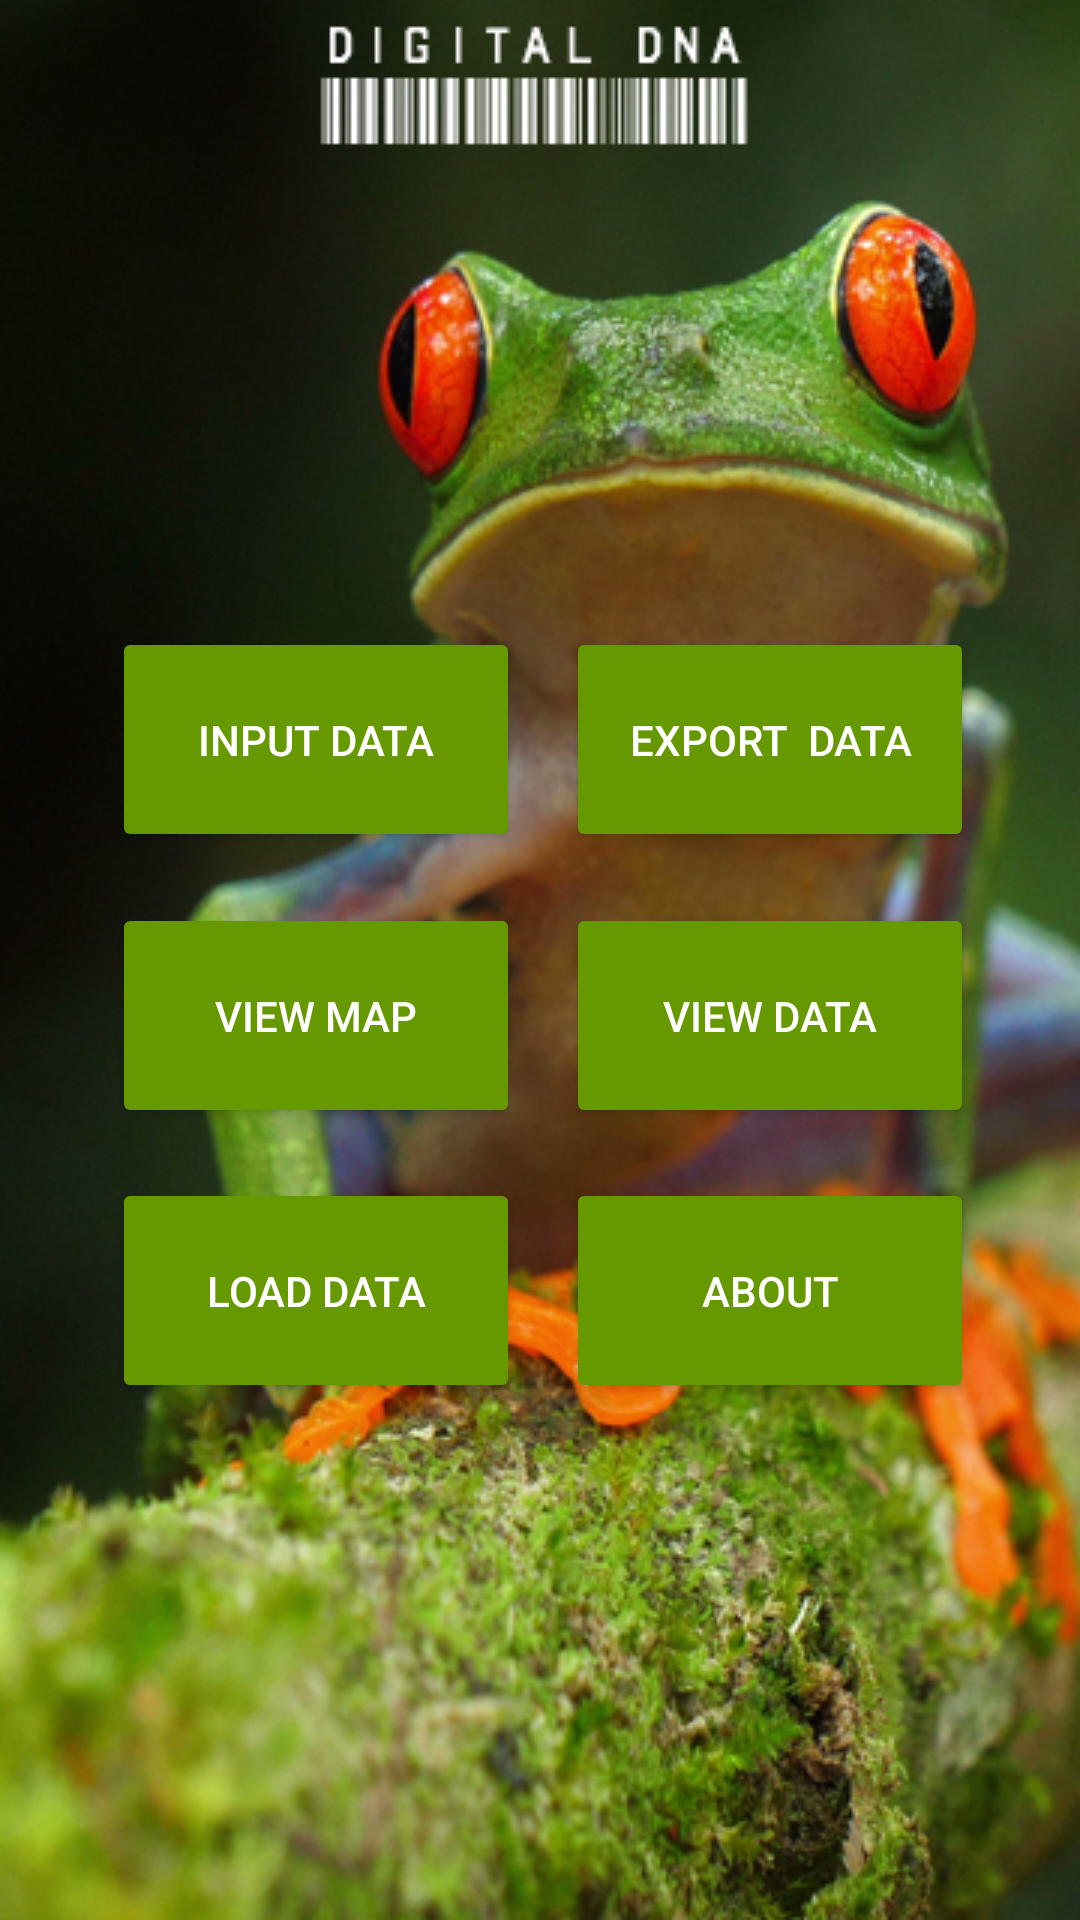

The Android layout XML behind this screen, and the referenced resources:
<!-- AndroidManifest.xml: application theme Theme.DigitalDNA -->
<!-- res/layout/activity_main_controller.xml -->
<?xml version="1.0" encoding="utf-8"?>
<androidx.constraintlayout.widget.ConstraintLayout xmlns:android="http://schemas.android.com/apk/res/android"
    xmlns:app="http://schemas.android.com/apk/res-auto"
    xmlns:tools="http://schemas.android.com/tools"
    android:layout_width="match_parent"
    android:layout_height="match_parent"
    tools:context=".MainController"
    android:background="@drawable/main_controller_bg_barcode"
    >

    <Button
        android:id="@+id/mc_ViewEditBtn"
        android:layout_width="136dp"
        android:layout_height="75dp"
        android:backgroundTint="@android:color/holo_green_dark"
        android:text="View Data"
        android:textColor="#FFFEFE"
        app:layout_constraintBottom_toBottomOf="parent"
        app:layout_constraintEnd_toEndOf="parent"
        app:layout_constraintHorizontal_bias="0.843"
        app:layout_constraintStart_toStartOf="parent"
        app:layout_constraintTop_toTopOf="parent"
        app:layout_constraintVertical_bias="0.533" />

    <Button
        android:id="@+id/mc_InputDataBtn"
        android:layout_width="136dp"
        android:layout_height="75dp"

        android:backgroundTint="@android:color/holo_green_dark"
        android:text="Input Data"
        android:textColor="#FFFFFF"
        app:iconTint="#FFFFFF"
        app:layout_constraintBottom_toBottomOf="parent"
        app:layout_constraintEnd_toEndOf="parent"
        app:layout_constraintHorizontal_bias="0.167"
        app:layout_constraintStart_toStartOf="parent"
        app:layout_constraintTop_toTopOf="parent"
        app:layout_constraintVertical_bias="0.37" />

    <Button
        android:id="@+id/mc_ViewMapBtn"
        android:layout_width="136dp"
        android:layout_height="75dp"
        android:backgroundTint="@android:color/holo_green_dark"
        android:text="View Map"
        android:textColor="#FFFFFF"
        app:layout_constraintBottom_toBottomOf="parent"
        app:layout_constraintEnd_toEndOf="parent"
        app:layout_constraintHorizontal_bias="0.167"
        app:layout_constraintStart_toStartOf="parent"
        app:layout_constraintTop_toTopOf="parent"
        app:layout_constraintVertical_bias="0.533" />

    <Button
        android:id="@+id/mc_LoadDataBtn"
        android:layout_width="136dp"
        android:layout_height="75dp"
        android:backgroundTint="@android:color/holo_green_dark"
        android:text="Load Data"
        android:textColor="#FFFFFF"
        app:layout_constraintBottom_toBottomOf="parent"
        app:layout_constraintEnd_toEndOf="parent"
        app:layout_constraintHorizontal_bias="0.167"
        app:layout_constraintStart_toStartOf="parent"
        app:layout_constraintTop_toTopOf="parent"
        app:layout_constraintVertical_bias="0.695" />

    <Button
        android:id="@+id/mc_AboutBtn"
        android:layout_width="136dp"
        android:layout_height="75dp"
        android:backgroundTint="@android:color/holo_green_dark"
        android:text="About"
        android:textColor="#FFFFFF"
        app:layout_constraintBottom_toBottomOf="parent"
        app:layout_constraintEnd_toEndOf="parent"
        app:layout_constraintHorizontal_bias="0.843"
        app:layout_constraintStart_toStartOf="parent"
        app:layout_constraintTop_toTopOf="parent"
        app:layout_constraintVertical_bias="0.695" />

    <Button
        android:id="@+id/mc_ExportDataBtn"
        android:layout_width="136dp"
        android:layout_height="75dp"
        android:backgroundTint="@android:color/holo_green_dark"
        android:text="Export  Data"
        android:textColor="#FFFFFF"
        app:layout_constraintBottom_toBottomOf="parent"
        app:layout_constraintEnd_toEndOf="parent"
        app:layout_constraintHorizontal_bias="0.843"
        app:layout_constraintStart_toStartOf="parent"
        app:layout_constraintTop_toTopOf="parent"
        app:layout_constraintVertical_bias="0.37" />

</androidx.constraintlayout.widget.ConstraintLayout>
<!-- resources referenced by this layout -->
<resources>
  <!-- drawable main_controller_bg_barcode: png bitmap (drawable-v24, 362797 bytes) -->
  <style name="Theme.DigitalDNA" parent="Theme.MaterialComponents.DayNight.DarkActionBar">
          
          <item name="colorPrimary">@color/purple_500</item>
          <item name="colorPrimaryVariant">@color/purple_700</item>
          <item name="colorOnPrimary">@color/white</item>
          
          <item name="colorSecondary">@color/teal_200</item>
          <item name="colorSecondaryVariant">@color/teal_700</item>
          <item name="colorOnSecondary">@color/black</item>
          
          <item name="android:statusBarColor" tools:targetApi="l">?attr/colorPrimaryVariant</item>
          
      </style>
  <!-- not gathered from this repository: default colours our renderer supplied (Android Studio template values) -->
  <color name="purple_500">#FF6200EE</color>
  <color name="purple_700">#FF3700B3</color>
  <color name="teal_200">#FF03DAC5</color>
  <color name="teal_700">#FF018786</color>
  <color name="black">#FF000000</color>
  <color name="white">#FFFFFFFF</color>
</resources>
